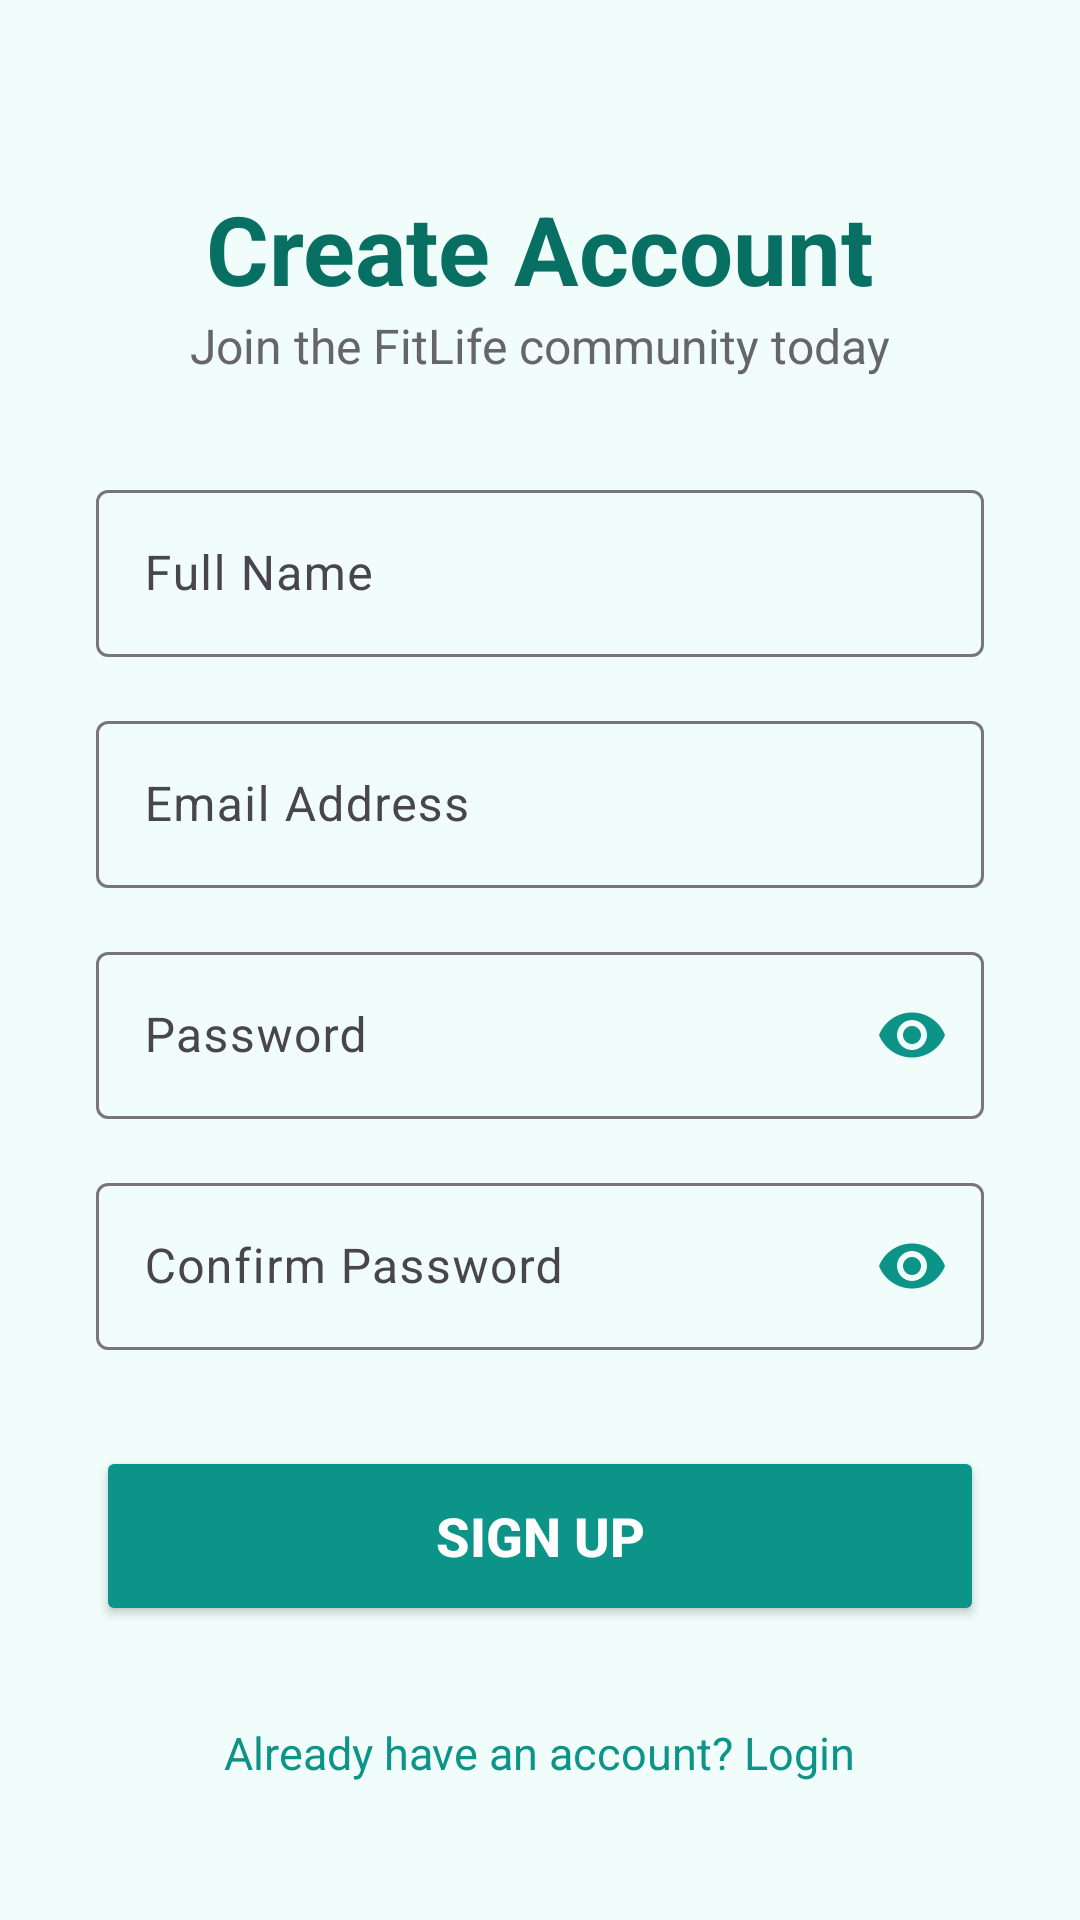

Android layout source for this screen:
<!-- AndroidManifest.xml: application theme Theme.FitLife -->
<!-- res/layout/activity_register.xml -->
<?xml version="1.0" encoding="utf-8"?>
<ScrollView xmlns:android="http://schemas.android.com/apk/res/android"
    xmlns:app="http://schemas.android.com/apk/res-auto"
    android:layout_width="match_parent"
    android:layout_height="match_parent"
    android:fillViewport="true"
    android:background="@color/teal_background">

    <LinearLayout
        android:layout_width="match_parent"
        android:layout_height="wrap_content"
        android:orientation="vertical"
        android:padding="32dp"
        android:gravity="center">

        

        
        <TextView
            android:layout_width="wrap_content"
            android:layout_height="wrap_content"
            android:text="Create Account"
            android:textSize="32sp"
            android:textStyle="bold"
            android:textColor="@color/teal_dark"
            android:layout_marginTop="24dp"/>

        <TextView
            android:layout_width="wrap_content"
            android:layout_height="wrap_content"
            android:text="Join the FitLife community today"
            android:textSize="16sp"
            android:textColor="#666666"
            android:layout_marginBottom="32dp" />

        
        <com.google.android.material.textfield.TextInputLayout
            android:layout_width="match_parent"
            android:layout_height="wrap_content"
            android:layout_marginBottom="16dp"
            style="@style/Widget.Material3.TextInputLayout.OutlinedBox">
            <com.google.android.material.textfield.TextInputEditText
                android:id="@+id/etName"
                android:layout_width="match_parent"
                android:layout_height="wrap_content"
                android:hint="Full Name"
                android:inputType="textPersonName"
                android:textColor="@android:color/black"/>
        </com.google.android.material.textfield.TextInputLayout>

        
        <com.google.android.material.textfield.TextInputLayout
            android:layout_width="match_parent"
            android:layout_height="wrap_content"
            android:layout_marginBottom="16dp"
            style="@style/Widget.Material3.TextInputLayout.OutlinedBox">
            <com.google.android.material.textfield.TextInputEditText
                android:id="@+id/etEmail"
                android:layout_width="match_parent"
                android:layout_height="wrap_content"
                android:hint="Email Address"
                android:inputType="textEmailAddress"
                android:textColor="@android:color/black"/>
        </com.google.android.material.textfield.TextInputLayout>

        
        <com.google.android.material.textfield.TextInputLayout
            android:layout_width="match_parent"
            android:layout_height="wrap_content"
            android:layout_marginBottom="16dp"
            app:passwordToggleEnabled="true"
            app:passwordToggleTint="@color/teal_main"
            style="@style/Widget.Material3.TextInputLayout.OutlinedBox">
            <com.google.android.material.textfield.TextInputEditText
                android:id="@+id/etPassword"
                android:layout_width="match_parent"
                android:layout_height="wrap_content"
                android:hint="Password"
                android:inputType="textPassword"
                android:textColor="@android:color/black"/>
        </com.google.android.material.textfield.TextInputLayout>

        
        <com.google.android.material.textfield.TextInputLayout
            android:layout_width="match_parent"
            android:layout_height="wrap_content"
            android:layout_marginBottom="32dp"
            app:passwordToggleEnabled="true"
            app:passwordToggleTint="@color/teal_main"
            style="@style/Widget.Material3.TextInputLayout.OutlinedBox">
            <com.google.android.material.textfield.TextInputEditText
                android:id="@+id/etConfirmPassword"
                android:layout_width="match_parent"
                android:layout_height="wrap_content"
                android:hint="Confirm Password"
                android:inputType="textPassword"
                android:textColor="@android:color/black"/>
        </com.google.android.material.textfield.TextInputLayout>

        
        <Button
            android:id="@+id/btnRegister"
            android:layout_width="match_parent"
            android:layout_height="60dp"
            android:text="SIGN UP"
            android:textColor="@android:color/white"
            android:backgroundTint="@color/teal_main"
            android:textSize="18sp"
            android:textStyle="bold"
            app:cornerRadius="12dp" />

        
        <TextView
            android:id="@+id/tvGoToLogin"
            android:layout_width="wrap_content"
            android:layout_height="wrap_content"
            android:text="Already have an account? Login"
            android:textColor="@color/teal_main"
            android:layout_marginTop="24dp"
            android:textSize="15sp"
            android:padding="8dp"
            android:clickable="true"
            android:focusable="true" />

    </LinearLayout>
</ScrollView>
<!-- resources referenced by this layout -->
<resources>
  <color name="teal_background">#F0FDFA</color>
  <color name="teal_dark">#086F63</color>
  <color name="teal_main">#0D9488</color>
  <style name="Theme.FitLife" parent="Base.Theme.FitLife" />
  <style name="Base.Theme.FitLife" parent="Theme.Material3.DayNight.NoActionBar">
          <item name="colorPrimary">@color/teal_main</item>
          <item name="colorPrimaryContainer">@color/teal_light</item>
          <item name="colorOnPrimary">@android:color/white</item>
          <item name="android:statusBarColor">@color/teal_dark</item>
          <item name="android:windowBackground">@color/teal_background</item>
          <item name="android:editTextColor">#000000</item>
      </style>
  <color name="teal_light">#CCFBF1</color>
</resources>
